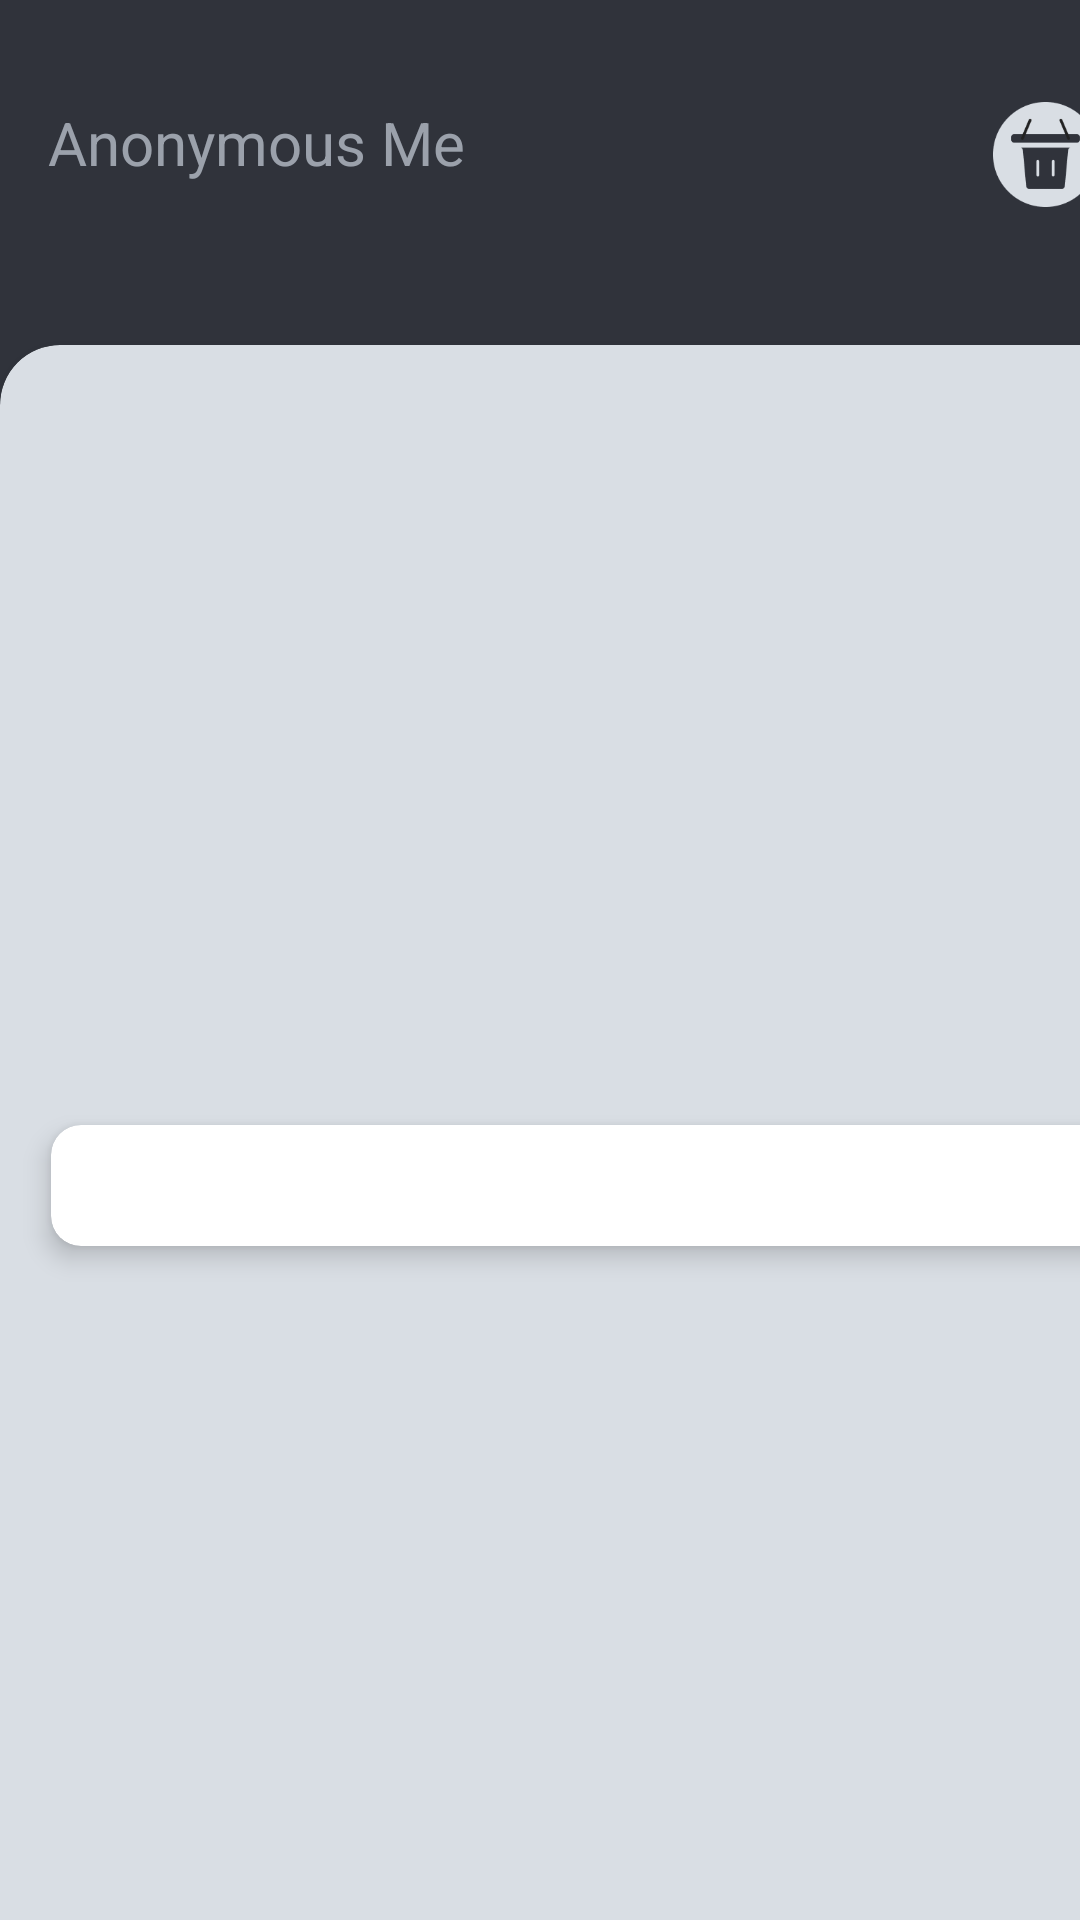

Layout XML and referenced resources for this Android screen:
<!-- AndroidManifest.xml: application theme Theme.AnonymousMe -->
<!-- res/layout/activity_post_detail.xml -->
<?xml version="1.0" encoding="utf-8"?>
<androidx.constraintlayout.widget.ConstraintLayout
    xmlns:android="http://schemas.android.com/apk/res/android"
    xmlns:app="http://schemas.android.com/apk/res-auto"
    xmlns:tools="http://schemas.android.com/tools"
    android:id="@+id/post_activity_root"
    android:layout_width="match_parent"
    android:layout_height="match_parent"
    android:background="#30333B">

    <TextView
        android:id="@+id/textView"
        android:layout_width="wrap_content"
        android:layout_height="wrap_content"
        android:layout_marginStart="16dp"
        android:layout_marginTop="34dp"
        android:alpha=".75"
        android:text="Anonymous Me"
        android:textColor="#bfc7d1"
        android:textSize="20dp"
        app:layout_constraintStart_toStartOf="parent"
        app:layout_constraintTop_toTopOf="parent" />

    <ImageButton
        android:id="@+id/deletebtn"
        android:layout_width="35dp"
        android:layout_height="35dp"
        android:layout_marginStart="176dp"
        android:layout_marginTop="34dp"
        android:background="@drawable/img_7"
        app:layout_constraintStart_toEndOf="@+id/textView"
        app:layout_constraintTop_toTopOf="parent" />

    <TextView
        android:id="@+id/post_title"
        android:layout_width="334dp"
        android:layout_height="wrap_content"
        android:layout_marginStart="16dp"
        android:layout_marginTop="68dp"
        android:textColor="#e9ecf0"
        android:textSize="20dp"
        android:textStyle="bold"
        app:layout_constraintStart_toStartOf="parent"
        app:layout_constraintTop_toTopOf="parent" />

    <androidx.cardview.widget.CardView
        android:id="@+id/cardView"
        android:layout_width="411dp"
        android:layout_height="785dp"
        android:layout_marginTop="20dp"
        android:backgroundTint="#d9dee4"
        app:cardCornerRadius="20dp"
        app:cardElevation="4dp"
        app:layout_constraintStart_toStartOf="parent"
        app:layout_constraintTop_toBottomOf="@+id/post_title">

        <androidx.recyclerview.widget.RecyclerView
            android:id="@+id/image_recycler_view"
            android:layout_width="183dp"
            android:layout_height="205dp"
            android:layout_marginLeft="100dp"
            android:layout_marginTop="20dp"
            tools:layout_editor_absoluteY="218dp" />

        <LinearLayout
            android:layout_width="match_parent"
            android:layout_height="wrap_content"
            android:orientation="vertical">

            <androidx.cardview.widget.CardView
                android:id="@+id/cardview_content"
                android:layout_width="377dp"
                android:layout_height="wrap_content"
                android:layout_marginStart="17dp"
                android:layout_marginTop="260dp"
                app:cardBackgroundColor="@color/white"
                app:cardCornerRadius="10dp"
                app:cardElevation="5dp"
                app:contentPadding="10dp"
                tools:layout_editor_absoluteY="479dp">

                <LinearLayout
                    android:layout_width="350dp"
                    android:layout_height="wrap_content"
                    android:orientation="vertical">

                    <TextView
                        android:id="@+id/post_content"
                        android:layout_width="match_parent"
                        android:layout_height="wrap_content"
                        android:textColor="@color/black"
                        android:textSize="15dp"
                        android:gravity="left"
                        android:lineSpacingMultiplier="1"/>

                </LinearLayout>

            </androidx.cardview.widget.CardView>

            <LinearLayout
                android:layout_width="90dp"
                android:layout_height="29dp"
                android:layout_marginLeft="40dp"
                android:layout_marginTop="20dp"
                android:layout_below="@id/cardview_content">

                <ImageView
                    android:id="@+id/likebtn"
                    android:layout_width="wrap_content"
                    android:layout_height="wrap_content"
                    android:src="@drawable/likebtn_baseline"/>

                <TextView
                    android:id="@+id/like_count"
                    android:layout_width="wrap_content"
                    android:layout_height="wrap_content"
                    android:layout_marginStart="10dp"
                    android:textColor="@color/black"
                    android:textSize="17dp"/>
            </LinearLayout>

            <LinearLayout
                android:layout_width="150dp"
                android:layout_height="29dp"
                android:layout_marginLeft="200dp"
                android:layout_marginTop="-28dp"
                android:layout_below="@id/cardview_content">

                <ImageView
                    android:id="@+id/commentbtn"
                    android:layout_width="wrap_content"
                    android:layout_height="wrap_content"
                    android:src="@drawable/comment" />

                <TextView
                    android:id="@+id/comment_count"
                    android:layout_width="120dp"
                    android:layout_height="wrap_content"
                    android:layout_marginStart="10dp"
                    android:textColor="@color/black"
                    android:textSize="17dp" />

            </LinearLayout>


        </LinearLayout>

    </androidx.cardview.widget.CardView>

</androidx.constraintlayout.widget.ConstraintLayout>
<!-- resources referenced by this layout -->
<resources>
  <color name="black">#FF000000</color>
  <color name="white">#FFFFFFFF</color>
  <!-- drawable img_7: png bitmap (drawable, 2883 bytes) -->
  <style name="Theme.AnonymousMe" parent="Theme.MaterialComponents.DayNight.DarkActionBar">
          
          <item name="colorPrimary">@color/purple_500</item>
          <item name="colorPrimaryVariant">@color/purple_700</item>
          <item name="colorOnPrimary">@color/white</item>
          
          <item name="colorSecondary">@color/teal_200</item>
          <item name="colorSecondaryVariant">@color/teal_700</item>
          <item name="colorOnSecondary">@color/black</item>
          
          <item name="android:statusBarColor">?attr/colorPrimaryVariant</item>
          
      </style>
  <color name="purple_500">#FF6200EE</color>
  <color name="purple_700">#FF3700B3</color>
  <color name="teal_200">#FF03DAC5</color>
  <color name="teal_700">#FF018786</color>
</resources>
